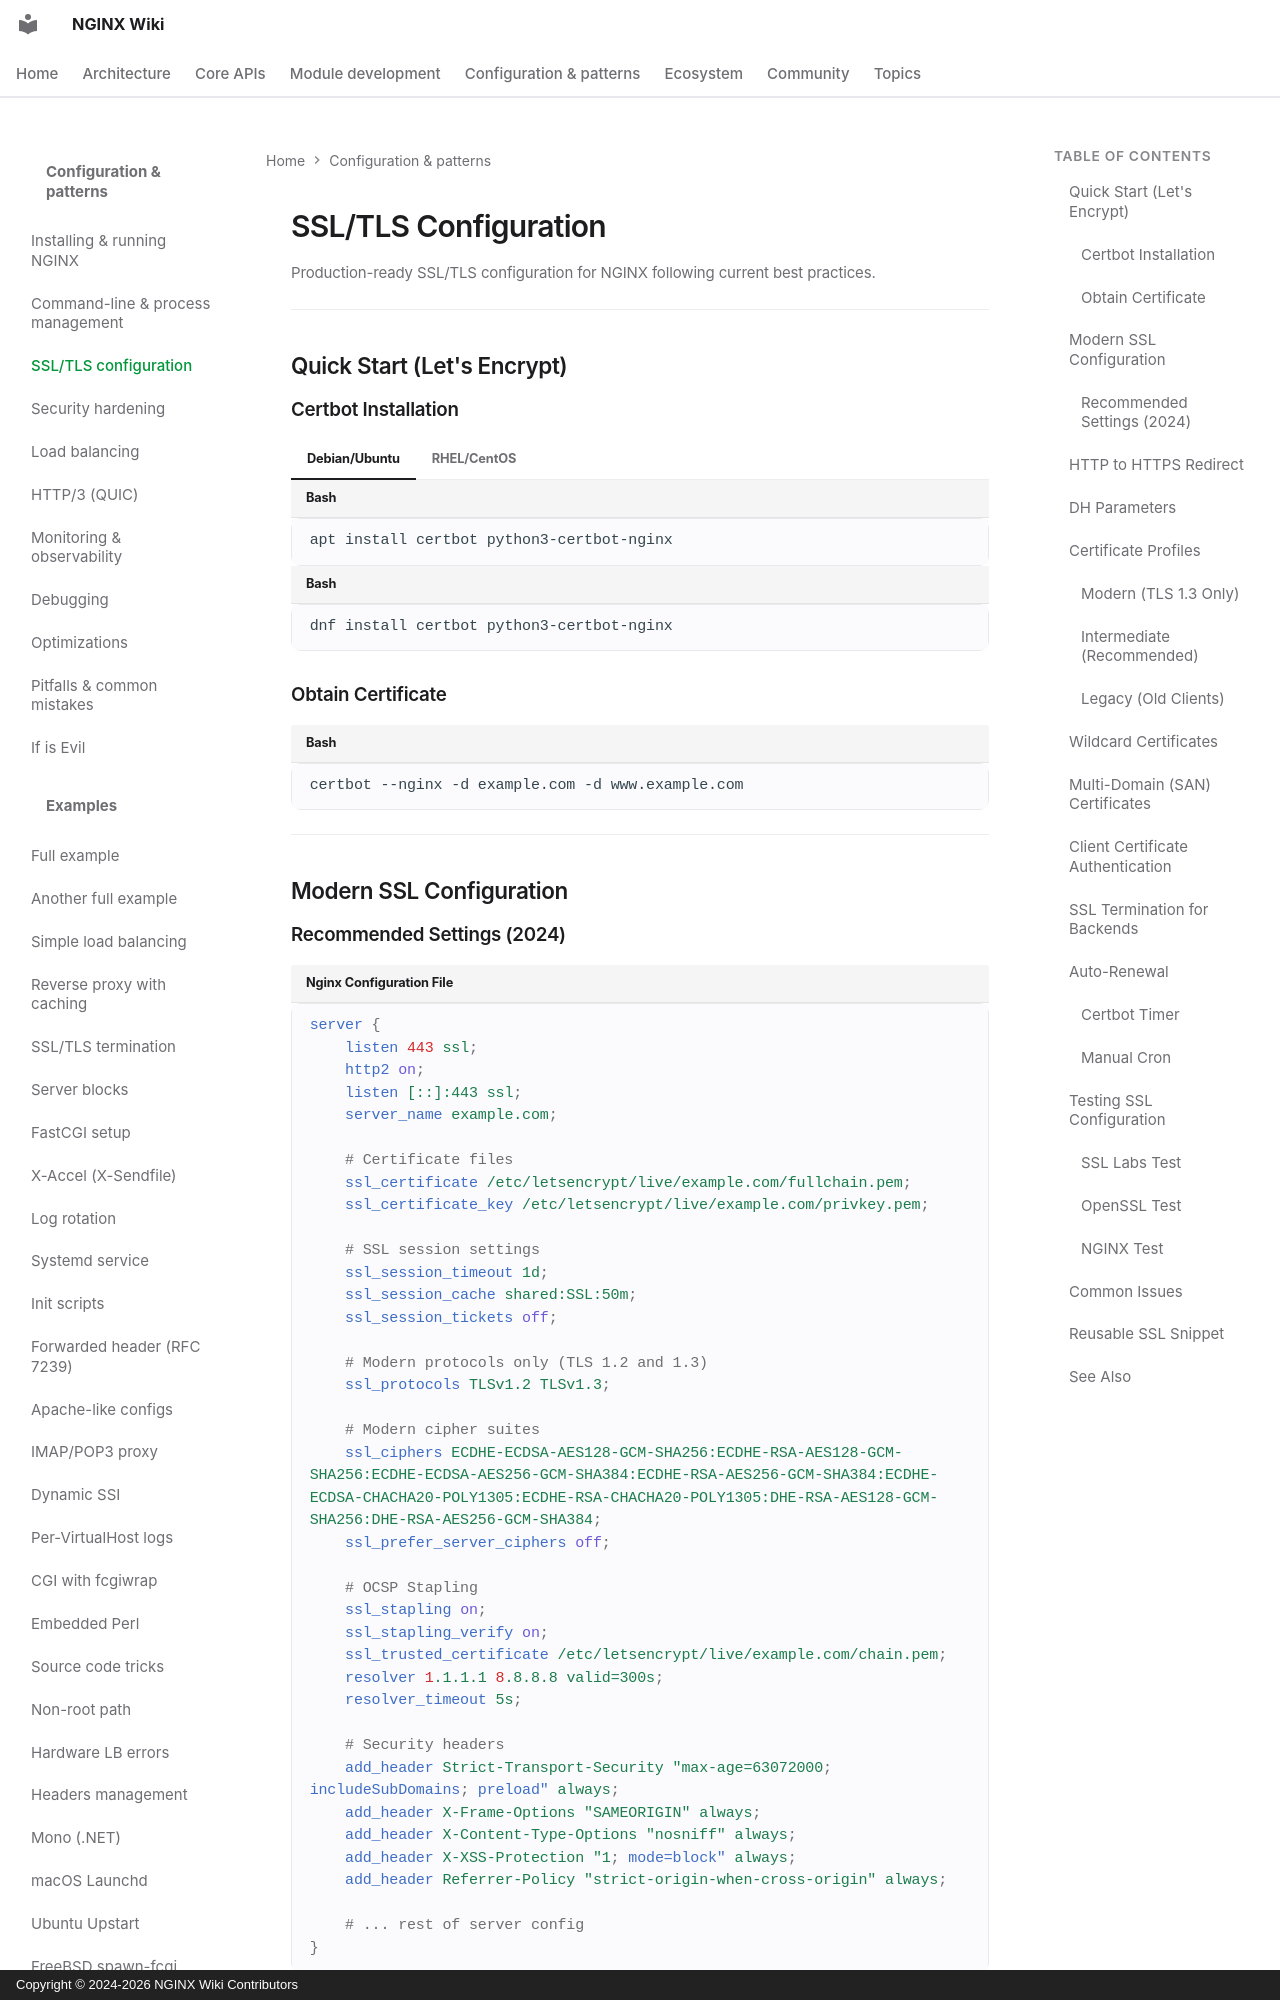

repository: GetPageSpeed/nginx-wiki · page: config/ssl/index.html · generator: mkdocs · copyright: Copyright © 2024-2026 NGINX Wiki Contributors

---
title: NGINX SSL/TLS Configuration - HTTPS, Let's Encrypt & Security Best Practices
description: Complete NGINX SSL/TLS configuration guide. Learn HTTPS setup, Let's Encrypt certificates, TLS 1.3, cipher suites, HSTS, OCSP stapling, and A+ SSL Labs rating configuration.
keywords: nginx ssl, nginx tls, nginx https, nginx lets encrypt, nginx certificate, nginx ssl configuration, nginx tls 1.3, nginx hsts, nginx ocsp stapling, ssl labs a+
author: NGINX Community
date: 2025-12-05
updated: 2026-08-05
schema_type: TechArticle
tags:
  - ssl
  - tls
  - https
  - security
  - lets-encrypt
---

# SSL/TLS Configuration

Production-ready SSL/TLS configuration for NGINX following current best practices.

---

## Quick Start (Let's Encrypt)

### Certbot Installation

=== "Debian/Ubuntu"
    ```bash
    apt install certbot python3-certbot-nginx
    ```

=== "RHEL/CentOS"
    ```bash
    dnf install certbot python3-certbot-nginx
    ```

### Obtain Certificate

```bash
certbot --nginx -d example.com -d www.example.com
```

---

## Modern SSL Configuration
